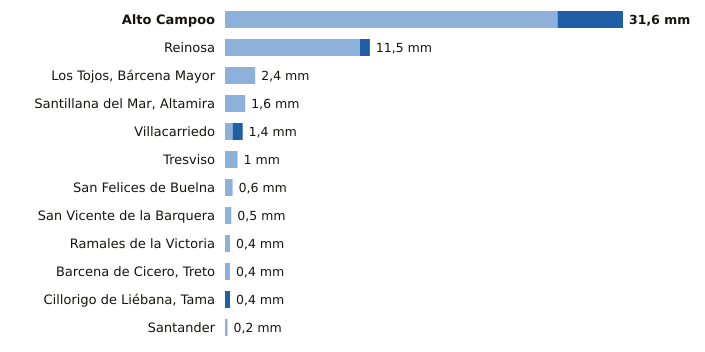

The file beside this chart, header and first rows:
estacion, provincia, indicativo, mm_6_dias_anteriores, mm_hoy, mm_7_dias, horas_de_hoy
Alto Campoo, Cantabria, 9001S, 26.4, 5.2, 31.6, 15
Reinosa, Cantabria, 9001D, 10.7, 0.8, 11.5, 15
Los Tojos, Bárcena Mayor, Cantabria, 1135C, 2.4, 0.0, 2.4, 15
Santillana del Mar, Altamira, Cantabria, 1740, 1.6, 0.0, 1.6, 14
Villacarriedo, Cantabria, 1124E, 0.6, 0.8, 1.4, 15
Tresviso, Cantabria, 1176A, 1.0, 0.0, 1.0, 14
San Felices de Buelna, Cantabria, 1152C, 0.6, 0.0, 0.6, 14
San Vicente de la Barquera, Cantabria, 1159, 0.5, 0.0, 0.5, 15
Ramales de la Victoria, Cantabria, 1089U, 0.4, 0.0, 0.4, 14
Barcena de Cicero, Treto, Cantabria, 1096X, 0.4, 0.0, 0.4, 14
Cillorigo de Liébana, Tama, Cantabria, 1174I, 0.0, 0.4, 0.4, 14
Santander, Cantabria, 1111X, 0.2, 0.0, 0.2, 15
